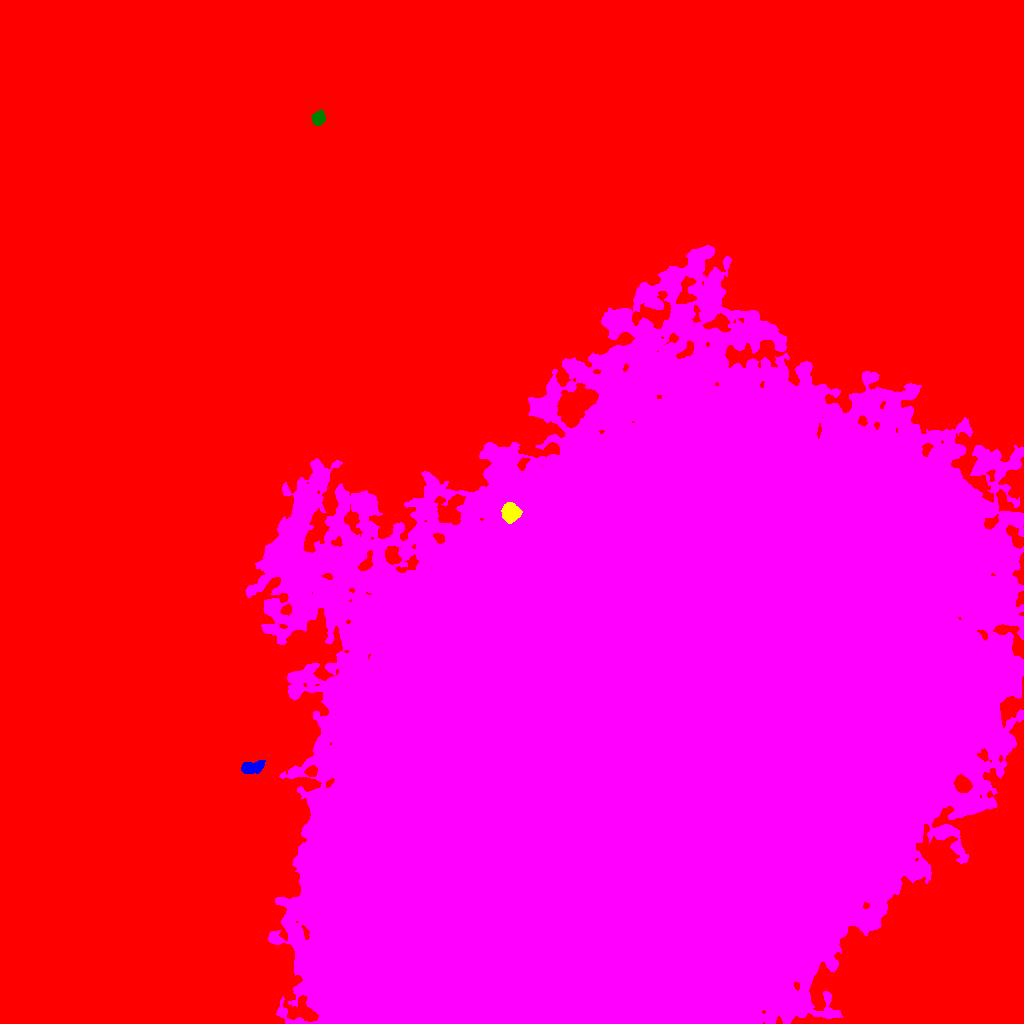

Data behind this chart, as committed beside it:
ID, X, Y, A, B, theta, total_flux, mu_max, mu_median, mu_mean, R_fwhm, R_e, R10, R90, x_start, x_end, y_start, y_end, area, greylevel
0, 498.8, 563.3, 329.8, 250.5, 0.5319, 10509821, 83.0, 15.0, 16.41, 19.87, 233, 95.35, 364.8, 0, 1023, 0, 1023, 640315, 16.41
1, 252.6, 256.1, 6.256, 2.723, 0.2052, 1049, 9.0, 4.0, 4.035, 5.917, 5.046, 1.954, 7.756, 241, 265, 250, 263, 260, 49.03
2, 510.1, 511.5, 4.345, 3.981, -1.443, 3955, 29.0, 11.0, 12.17, 6.206, 5.323, 2.111, 8.463, 501, 522, 500, 521, 325, 82.17
3, 653.4, 300.1, 159.4, 123.1, 0.8263, 15470185, 174.0, 30.0, 37.96, 101, 172, 60.93, 292, 245, 1023, 0, 778, 407499, 70.96
4, 318.4, 905.2, 3.165, 2.776, 1.099, 1371, 20.0, 7.0, 7.746, 4.583, 3.785, 1.493, 6.024, 311, 325, 898, 914, 177, 50.75
